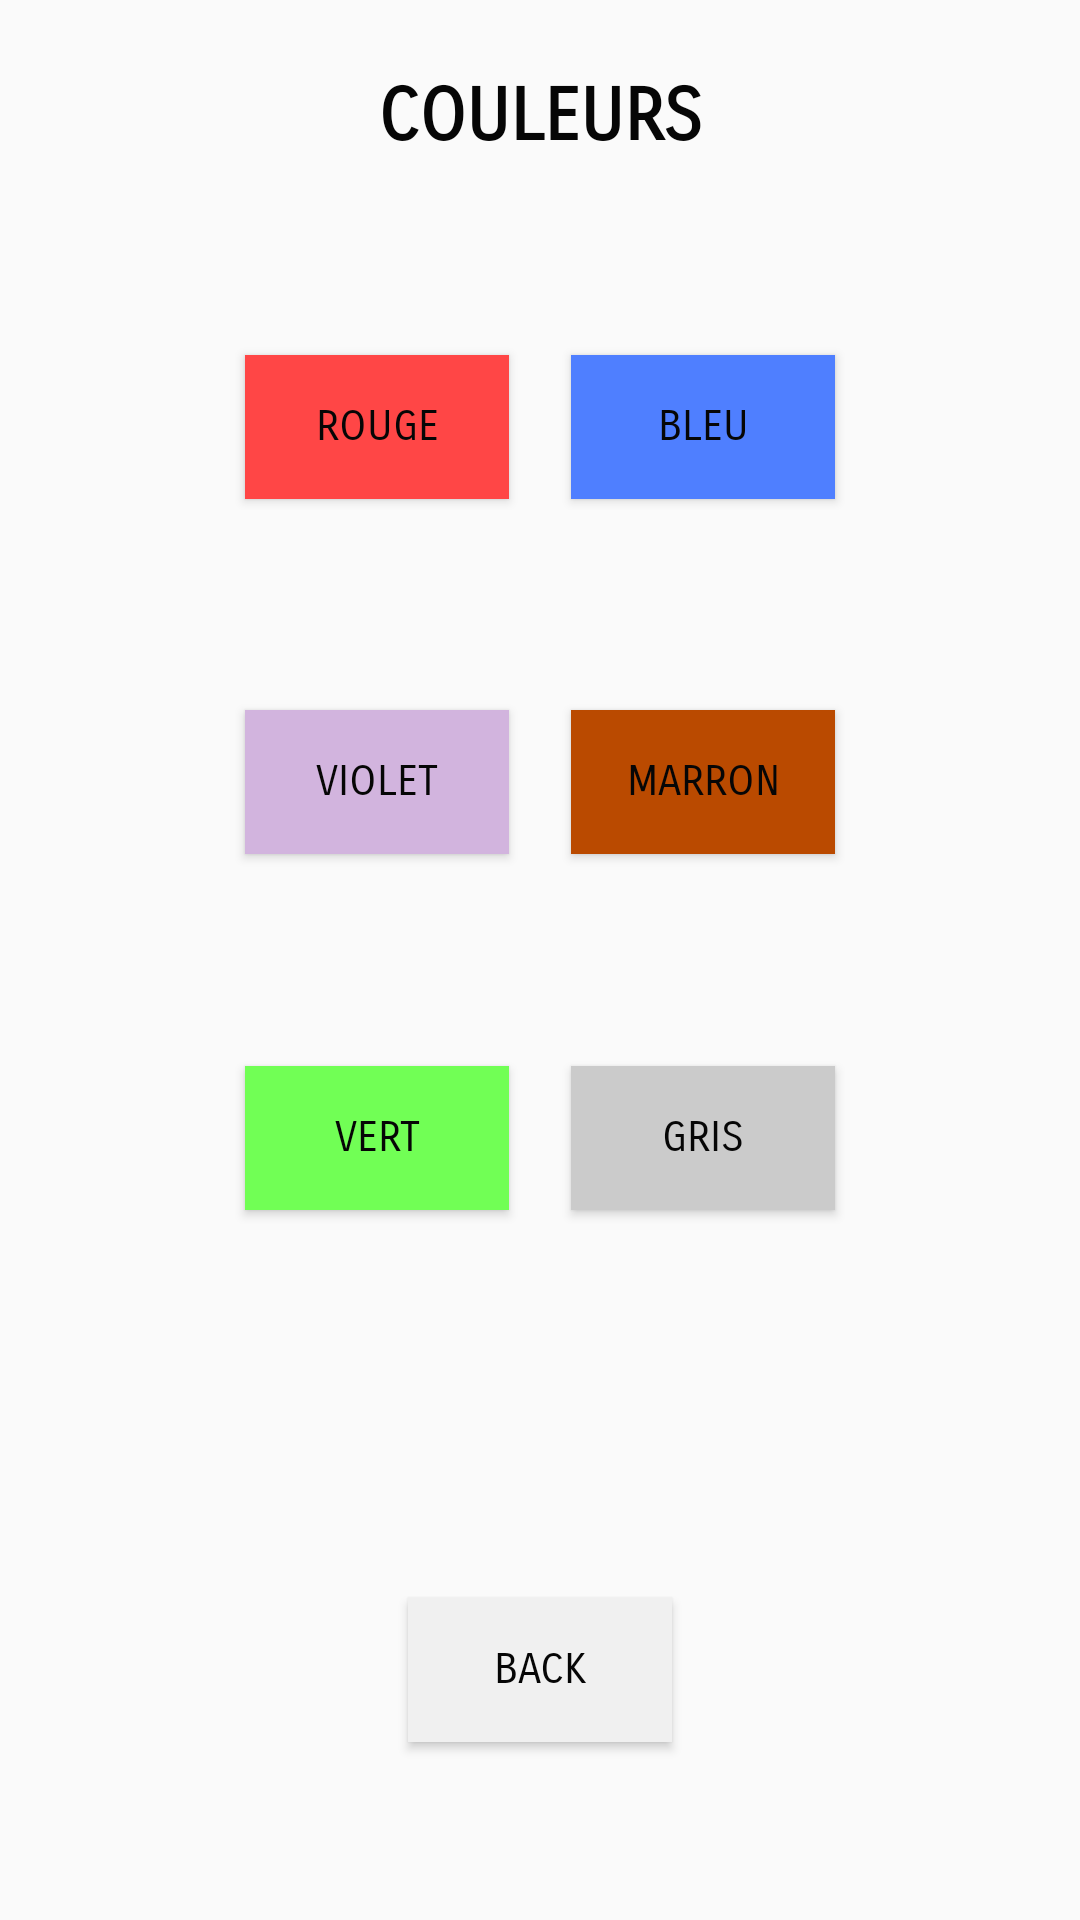

Produce the Android XML layout that renders to this screen, including the resource entries it uses.
<!-- AndroidManifest.xml: application theme AppTheme -->
<!-- res/layout/activity_couleur.xml -->
<?xml version="1.0" encoding="utf-8"?>
<androidx.constraintlayout.widget.ConstraintLayout xmlns:android="http://schemas.android.com/apk/res/android"
    xmlns:app="http://schemas.android.com/apk/res-auto"
    xmlns:tools="http://schemas.android.com/tools"
    android:id="@+id/couleurEcran"
    android:layout_width="match_parent"
    android:layout_height="match_parent"
    tools:context=".settings.CouleurActivity">

    <TextView
        android:id="@+id/textView13"
        android:layout_width="wrap_content"
        android:layout_height="wrap_content"
        android:fontFamily="sans-serif-smallcaps"
        android:text="COULEURS"
        android:textColor="@color/textApp"
        android:textSize="24sp"
        android:textStyle="bold"
        app:layout_constraintBottom_toBottomOf="parent"
        app:layout_constraintEnd_toEndOf="parent"
        app:layout_constraintStart_toStartOf="parent"
        app:layout_constraintTop_toTopOf="parent"
        app:layout_constraintVertical_bias="0.04" />

    <Button
        android:id="@+id/retour_button"
        android:layout_width="wrap_content"
        android:layout_height="wrap_content"
        android:background="@color/fondBoutonsApp"
        android:fontFamily="sans-serif-smallcaps"
        android:text="@string/retour"
        android:textColor="@color/textApp"
        app:layout_constraintBottom_toBottomOf="parent"
        app:layout_constraintEnd_toEndOf="parent"
        app:layout_constraintStart_toStartOf="parent"
        app:layout_constraintTop_toTopOf="parent"
        app:layout_constraintVertical_bias="0.90" />

    <Button
        android:id="@+id/rouge_button"
        android:layout_width="wrap_content"
        android:layout_height="wrap_content"
        android:background="@color/rouge"
        android:fontFamily="sans-serif-smallcaps"
        android:text="Rouge"
        android:textColor="@color/textApp"
        app:layout_constraintBottom_toBottomOf="parent"
        app:layout_constraintEnd_toEndOf="parent"
        app:layout_constraintHorizontal_bias="0.3"
        app:layout_constraintStart_toStartOf="parent"
        app:layout_constraintTop_toTopOf="parent"
        app:layout_constraintVertical_bias="0.2" />

    <Button
        android:id="@+id/bleu_button"
        android:layout_width="wrap_content"
        android:layout_height="wrap_content"
        android:background="@color/bleu"
        android:fontFamily="sans-serif-smallcaps"
        android:text="Bleu"
        android:textColor="@color/textApp"
        app:layout_constraintBottom_toBottomOf="parent"
        app:layout_constraintEnd_toEndOf="parent"
        app:layout_constraintHorizontal_bias="0.7"
        app:layout_constraintStart_toStartOf="parent"
        app:layout_constraintTop_toTopOf="parent"
        app:layout_constraintVertical_bias="0.2" />

    <Button
        android:id="@+id/violet_button"
        android:layout_width="wrap_content"
        android:layout_height="wrap_content"
        android:background="@color/violet"
        android:fontFamily="sans-serif-smallcaps"
        android:text="Violet"
        android:textColor="@color/textApp"
        app:layout_constraintBottom_toBottomOf="parent"
        app:layout_constraintEnd_toEndOf="parent"
        app:layout_constraintHorizontal_bias="0.3"
        app:layout_constraintStart_toStartOf="parent"
        app:layout_constraintTop_toTopOf="parent"
        app:layout_constraintVertical_bias="0.4" />

    <Button
        android:id="@+id/marron_button"
        android:layout_width="wrap_content"
        android:layout_height="wrap_content"
        android:background="@color/marron"
        android:fontFamily="sans-serif-smallcaps"
        android:text="Marron"
        android:textColor="@color/textApp"
        app:layout_constraintBottom_toBottomOf="parent"
        app:layout_constraintEnd_toEndOf="parent"
        app:layout_constraintHorizontal_bias="0.7"
        app:layout_constraintStart_toStartOf="parent"
        app:layout_constraintTop_toTopOf="parent"
        app:layout_constraintVertical_bias="0.4" />

    <Button
        android:id="@+id/vert_button"
        android:layout_width="wrap_content"
        android:layout_height="wrap_content"
        android:background="@color/vert"
        android:fontFamily="sans-serif-smallcaps"
        android:text="Vert"
        android:textColor="@color/textApp"
        app:layout_constraintBottom_toBottomOf="parent"
        app:layout_constraintEnd_toEndOf="parent"
        app:layout_constraintHorizontal_bias="0.3"
        app:layout_constraintStart_toStartOf="parent"
        app:layout_constraintTop_toTopOf="parent"
        app:layout_constraintVertical_bias="0.6" />

    <Button
        android:id="@+id/gris_button"
        android:layout_width="wrap_content"
        android:layout_height="wrap_content"
        android:background="@color/gris"
        android:fontFamily="sans-serif-smallcaps"
        android:text="Gris"
        android:textColor="@color/textApp"
        app:layout_constraintBottom_toBottomOf="parent"
        app:layout_constraintEnd_toEndOf="parent"
        app:layout_constraintHorizontal_bias="0.7"
        app:layout_constraintStart_toStartOf="parent"
        app:layout_constraintTop_toTopOf="parent"
        app:layout_constraintVertical_bias="0.6" />

</androidx.constraintlayout.widget.ConstraintLayout>
<!-- resources referenced by this layout -->
<resources>
  <color name="bleu">#4F7FFF</color>
  <color name="fondBoutonsApp">#F0F0F0</color>
  <color name="gris">#CBCBCB</color>
  <color name="marron">#BA4A00</color>
  <color name="rouge">#FF4646</color>
  <color name="textApp">#060606</color>
  <color name="vert">#71FF55</color>
  <color name="violet">#D2B4DE</color>
  <string name="retour">Back</string>
  <style name="AppTheme" parent="Theme.AppCompat.Light.DarkActionBar">
          <item name="windowActionBar">false</item>
          <item name="windowNoTitle">true</item>
      </style>
</resources>
